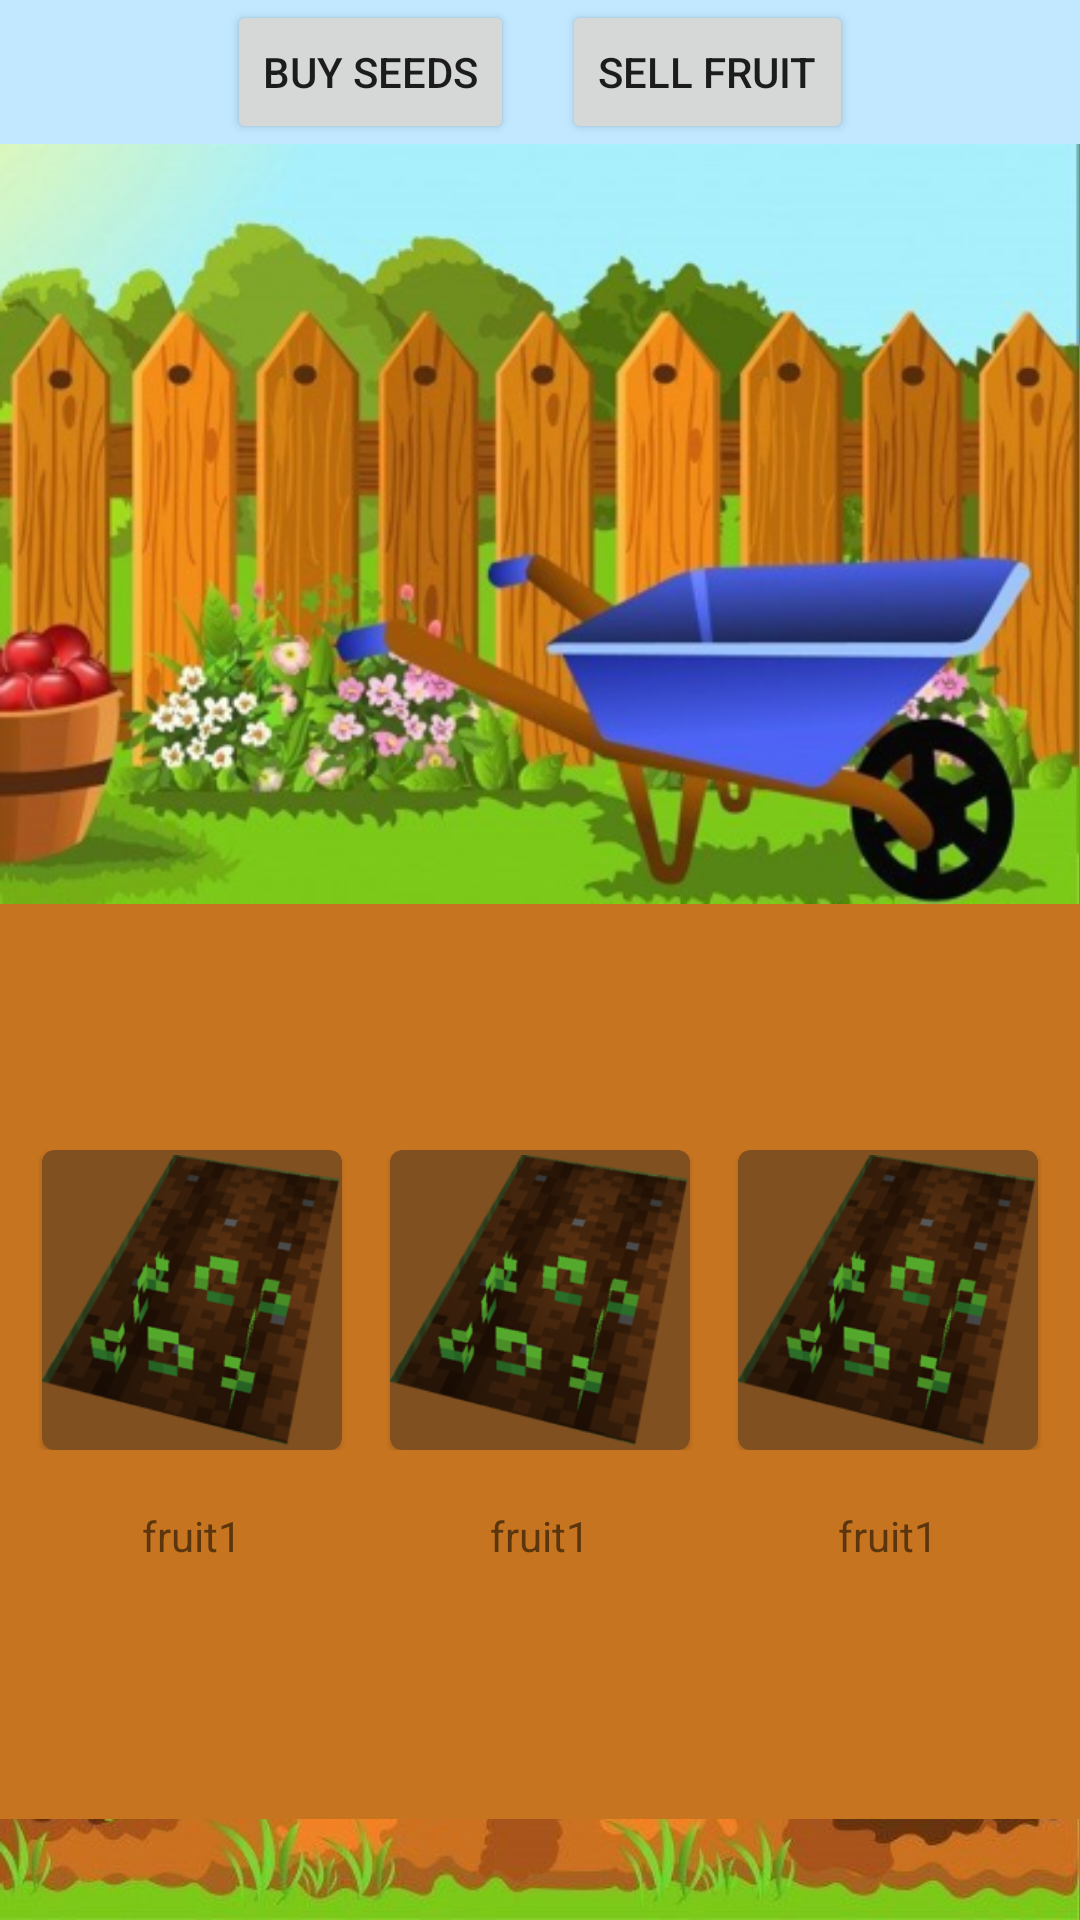

Produce the Android XML layout that renders to this screen, including the resource entries it uses.
<!-- AndroidManifest.xml: application theme Theme.MaterialComponents.DayNight.NoActionBar -->
<!-- res/layout/fragment_garden.xml -->
<?xml version="1.0" encoding="utf-8"?>
<androidx.constraintlayout.widget.ConstraintLayout xmlns:android="http://schemas.android.com/apk/res/android"
    xmlns:app="http://schemas.android.com/apk/res-auto"
    android:layout_width="match_parent"
    android:layout_height="match_parent"
    android:background="@color/garden_ground">

    <androidx.appcompat.widget.LinearLayoutCompat
        android:id="@+id/buttons_top"
        android:layout_width="match_parent"
        android:layout_height="wrap_content"
        android:background="@color/light_blue"
        android:gravity="center_horizontal"
        android:orientation="horizontal"
        app:layout_constraintBottom_toTopOf="@id/garden_top"
        app:layout_constraintEnd_toEndOf="parent"
        app:layout_constraintStart_toStartOf="parent"
        app:layout_constraintTop_toTopOf="parent">

        <Button
            android:id="@+id/btn_buy_seeds"
            android:layout_width="wrap_content"
            android:layout_height="wrap_content"
            android:layout_marginHorizontal="@dimen/small_space"
            android:text="@string/buy_seeds" />

        <Button
            android:id="@+id/btn_sell_fruit"
            android:layout_width="wrap_content"
            android:layout_height="wrap_content"
            android:layout_marginHorizontal="@dimen/small_space"
            android:text="@string/sell_fruit" />
    </androidx.appcompat.widget.LinearLayoutCompat>

    <ImageView
        android:id="@+id/garden_top"
        android:layout_width="wrap_content"
        android:layout_height="wrap_content"
        android:adjustViewBounds="true"
        android:scaleType="fitStart"
        android:src="@drawable/garden_top"
        app:layout_constraintEnd_toEndOf="parent"
        app:layout_constraintStart_toStartOf="parent"
        app:layout_constraintTop_toBottomOf="@+id/buttons_top" />

    <androidx.appcompat.widget.LinearLayoutCompat
        android:layout_width="wrap_content"
        android:layout_height="wrap_content"
        android:orientation="vertical"
        app:layout_constraintBottom_toTopOf="@id/garden_bottom"
        app:layout_constraintEnd_toEndOf="parent"
        app:layout_constraintStart_toStartOf="parent"
        app:layout_constraintTop_toBottomOf="@id/garden_top">

        <androidx.appcompat.widget.LinearLayoutCompat
            android:id="@+id/garden_bed"
            android:layout_width="wrap_content"
            android:layout_height="wrap_content"
            android:orientation="horizontal">

            <include
                android:id="@+id/item_pineapple"
                layout="@layout/item_fruit" />

            <include
                android:id="@+id/item_melon"
                layout="@layout/item_fruit" />

            <include
                android:id="@+id/item_watermelon"
                layout="@layout/item_fruit" />

        </androidx.appcompat.widget.LinearLayoutCompat>

        <androidx.appcompat.widget.LinearLayoutCompat
            android:id="@+id/fruit_counts"
            android:layout_width="wrap_content"
            android:layout_height="wrap_content"
            android:layout_marginTop="@dimen/medium_space"
            android:orientation="horizontal">

            <com.google.android.material.textview.MaterialTextView
                android:id="@+id/fruit1_count"
                android:layout_width="@dimen/item_bed_size"
                android:layout_height="25dp"
                android:layout_marginHorizontal="@dimen/small_space"
                android:gravity="center"
                android:text="fruit1" />

            <com.google.android.material.textview.MaterialTextView
                android:id="@+id/fruit2_count"
                android:layout_width="@dimen/item_bed_size"
                android:layout_height="25dp"
                android:layout_marginHorizontal="@dimen/small_space"
                android:gravity="center"
                android:text="fruit1" />

            <com.google.android.material.textview.MaterialTextView
                android:id="@+id/fruit3_count"
                android:layout_width="@dimen/item_bed_size"
                android:layout_height="25dp"
                android:layout_marginHorizontal="@dimen/small_space"
                android:gravity="center"
                android:text="fruit1" />

        </androidx.appcompat.widget.LinearLayoutCompat>
    </androidx.appcompat.widget.LinearLayoutCompat>

    <ImageView
        android:id="@+id/garden_bottom"
        android:layout_width="match_parent"
        android:layout_height="wrap_content"
        android:adjustViewBounds="true"
        android:scaleType="fitStart"
        android:src="@drawable/garden_bottom"
        app:layout_constraintBottom_toBottomOf="parent"
        app:layout_constraintEnd_toEndOf="parent"
        app:layout_constraintStart_toStartOf="parent" />

</androidx.constraintlayout.widget.ConstraintLayout>
<!-- res/layout/item_fruit.xml (included above) -->
<?xml version="1.0" encoding="utf-8"?>
<com.google.android.material.card.MaterialCardView xmlns:android="http://schemas.android.com/apk/res/android"
    xmlns:app="http://schemas.android.com/apk/res-auto"
    android:layout_width="wrap_content"
    android:layout_height="wrap_content"
    android:layout_marginHorizontal="8dp"
    android:clickable="true"
    android:focusable="true"
    app:cardBackgroundColor="@color/item_ground">

    <ImageView
        android:id="@+id/item_image"
        android:layout_width="@dimen/item_bed_size"
        android:layout_height="@dimen/item_bed_size"
        android:src="@drawable/beet1" />

</com.google.android.material.card.MaterialCardView>
<!-- resources referenced by this layout -->
<resources>
  <color name="garden_ground">#c67420</color>
  <color name="item_ground">#805020</color>
  <color name="light_blue">#C1E8FF</color>
  <dimen name="item_bed_size">100dp</dimen>
  <dimen name="medium_space">16dp</dimen>
  <dimen name="small_space">8dp</dimen>
  <!-- drawable beet1: png bitmap (drawable, 33891 bytes) -->
  <!-- drawable garden_bottom: png bitmap (drawable, 54187 bytes) -->
  <!-- drawable garden_top: png bitmap (drawable, 236625 bytes) -->
  <string name="buy_seeds">buy seeds</string>
  <string name="sell_fruit">sell fruit</string>
</resources>
